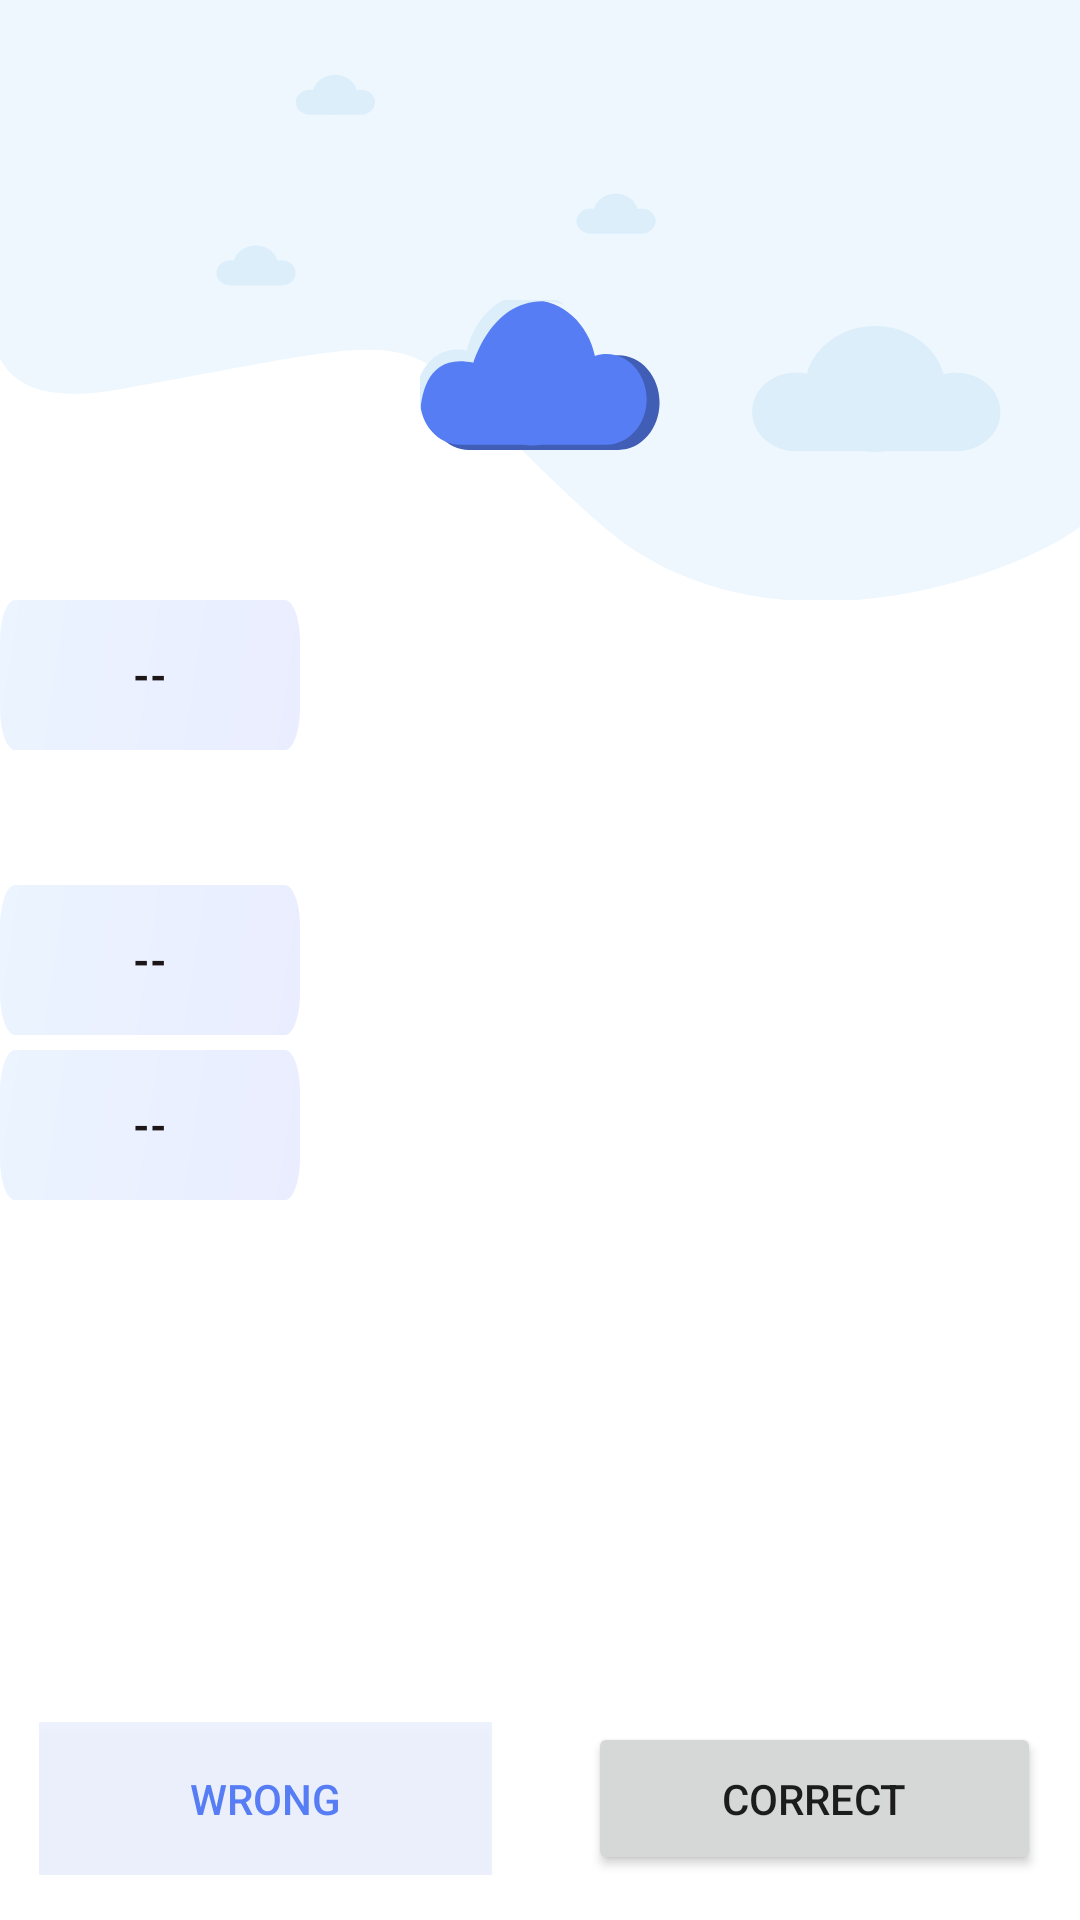

The Android layout XML behind this screen, and the referenced resources:
<!-- AndroidManifest.xml: application theme Theme.FallingWords -->
<!-- res/layout/fragment_game.xml -->
<?xml version="1.0" encoding="utf-8"?>
<layout
    xmlns:android="http://schemas.android.com/apk/res/android"
    xmlns:tools="http://schemas.android.com/tools">

    <RelativeLayout
        android:layout_width="match_parent"
        android:layout_height="match_parent"
        tools:context=".view.fragment.GameFragment">

        <View
            android:id="@+id/cloud_view"
            android:layout_width="match_parent"
            android:layout_height="200dp"
            android:background="@drawable/sky" />

        <TextView
            android:id="@+id/lang_1_textview"
            android:layout_width="100dp"
            android:layout_height="50dp"
            android:layout_below="@+id/cloud_view"
            android:background="@drawable/word"
            android:gravity="center"
            android:text="--"
            android:textColor="#1D1617"
            android:textStyle="bold" />

        <View
            android:id="@+id/cloud"
            android:layout_width="80dp"
            android:layout_height="50dp"
            android:layout_centerHorizontal="true"
            android:layout_marginTop="100dp"
            android:background="@drawable/cloud" />

        <TextView
            android:id="@+id/lang_2_textview"
            android:layout_width="wrap_content"
            android:layout_height="wrap_content"
            android:layout_below="@+id/cloud"
            android:layout_centerHorizontal="true"
            android:text="--"
            android:textColor="#1D1617"
            android:textStyle="bold"
            android:visibility="invisible" />

        <TextView
            android:id="@+id/score_textview"
            android:layout_width="100dp"
            android:layout_height="50dp"
            android:layout_centerVertical="true"
            android:layout_marginTop="5dp"
            android:background="@drawable/word"
            android:gravity="center"
            android:text="--"
            android:textColor="#1D1617"
            android:textStyle="bold" />


        <TextView
            android:id="@+id/retry_textview"
            android:layout_width="100dp"
            android:layout_height="50dp"
            android:layout_below="@+id/score_textview"
            android:layout_centerVertical="true"
            android:layout_marginTop="5dp"
            android:background="@drawable/word"
            android:gravity="center"
            android:text="--"
            android:textColor="#1D1617"
            android:textStyle="bold" />

        <LinearLayout
            android:layout_width="wrap_content"
            android:layout_height="wrap_content"
            android:orientation="horizontal"
            android:layout_centerHorizontal="true"
            android:layout_alignParentBottom="true"
            android:layout_marginBottom="15dp">

            <Button
                android:id="@+id/wrong_btn"
                android:layout_width="151dp"
                android:layout_height="51dp"
                android:text="Wrong"
                android:layout_marginEnd="16dp"
                android:background="#1A567DF4"
                android:textColor="#567DF4" />

            <Button
                android:id="@+id/correct_btn"
                android:layout_width="151dp"
                android:layout_height="51dp"

                android:text="Correct"
                android:layout_marginStart="16dp" />

        </LinearLayout>

    </RelativeLayout>

</layout>
<!-- resources referenced by this layout -->
<resources>
  <!-- drawable cloud (drawable) -->
  <?xml version="1.0" encoding="utf-8"?>
  <vector xmlns:android="http://schemas.android.com/apk/res/android"
      android:width="126dp"
      android:height="68dp"
      android:viewportWidth="126"
      android:viewportHeight="68">
      <group>
          <path
              android:fillColor="#FF415EB6"
              android:fillType="evenOdd"
              android:pathData="M59.14 67.95c1.71 0.27 3.47 0.4 5.26 0.4 1.8 0 3.55-0.13 5.27-0.4h34.57c11.89 0 21.53-9.61 21.53-21.47S116.13 25 104.24 25c-2.17 0-4.27 0.32-6.25 0.92 0 0 18.24 2.41 18.24 20.35s-16.02 16.69-16.02 16.69H21.53s-4.7-0.03-10.52-0.75c3.84 3.56 8.99 5.74 14.65 5.74h33.49Z"/>
          <path
              android:fillColor="#FF567DF4"
              android:fillType="evenOdd"
              android:pathData="M97.94 24.47c-2.12 0-4.18 0.3-6.11 0.88C88.3 10.81 74.93 0 58.97 0 43.1 0 29.8 10.68 26.17 25.08c-1.63-0.4-3.35-0.61-5.11-0.61C9.43 24.47 0 33.67 0 45.04c0 11.37 9.43 20.58 21.06 20.58h32.76c1.68 0.25 3.4 0.38 5.15 0.38 1.75 0 3.47-0.13 5.15-0.38h33.82c11.63 0 21.06-9.21 21.06-20.58 0-11.36-9.43-20.57-21.06-20.57Z"/>
          <path
              android:fillColor="#FFDDEEFB"
              android:fillType="evenOdd"
              android:pathData="M28.1 28.45S39.74-7.28 76 2.15C70.75-1.1 64.55-3 57.9-3 41.8-3 28.29 8.1 24.6 23.05c-1.67-0.41-3.41-0.64-5.2-0.64C7.57 22.41-2 31.98-2 43.78c0 3.3 0.75 6.43 2.09 9.22 0.28-10.7 4.13-29.1 28.02-24.55Z"/>
      </group>
  </vector>
  <!-- drawable sky: vector/xml drawable (drawable, 2230 chars, omitted) -->
  <!-- drawable word (drawable) -->
  <?xml version="1.0" encoding="utf-8"?>
  <vector xmlns:android="http://schemas.android.com/apk/res/android"
      xmlns:aapt="http://schemas.android.com/aapt"
      android:width="315dp"
      android:height="57dp"
      android:viewportWidth="315"
      android:viewportHeight="57">
      <path
          android:fillAlpha="0.2"
          android:pathData="M0 16c0-8.84 7.16-16 16-16h283c8.84 0 16 7.16 16 16v25c0 8.84-7.16 16-16 16h-283c-8.84 0-16-7.16-16-16z">
          <aapt:attr name="android:fillColor">
              <gradient
                  android:type="linear"
                  android:startX="315"
                  android:startY="57"
                  android:endX="-42.05"
                  android:endY="-95.69">
                  <item
                      android:color="#FF92A3FD"
                      android:offset="0"/>
                  <item
                      android:color="#FF9DCEFF"
                      android:offset="1"/>
              </gradient>
          </aapt:attr>
      </path>
  </vector>
  <style name="Theme.FallingWords" parent="Theme.MaterialComponents.DayNight.NoActionBar">
          
          <item name="colorPrimary">@color/purple_500</item>
          <item name="colorPrimaryVariant">@color/purple_700</item>
          <item name="colorOnPrimary">@color/white</item>
          
          <item name="colorSecondary">@color/teal_200</item>
          <item name="colorSecondaryVariant">@color/teal_700</item>
          <item name="colorOnSecondary">@color/black</item>
          
          <item name="android:statusBarColor" tools:targetApi="l">?attr/colorPrimaryVariant</item>
          
      </style>
  <!-- not gathered from this repository: default colours our renderer supplied (Android Studio template values) -->
  <color name="purple_500">#FF6200EE</color>
  <color name="purple_700">#FF3700B3</color>
  <color name="teal_200">#FF03DAC5</color>
  <color name="teal_700">#FF018786</color>
  <color name="black">#FF000000</color>
  <color name="white">#FFFFFFFF</color>
</resources>
